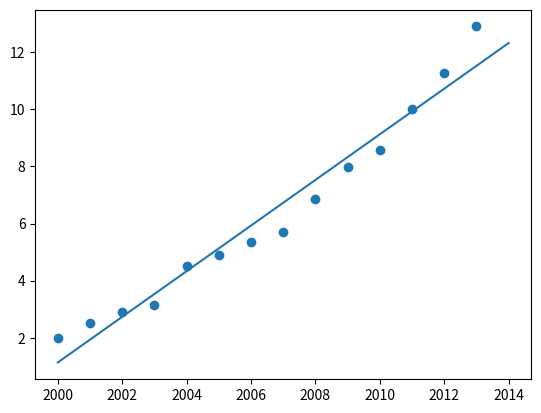

Reproduce this figure in Python.
import matplotlib.pyplot as plt
import numpy as np

"""
    使用梯度下降算法实现简单的线性回归
    预测2014年南京的房价，数据集太小，并且仅仅使用了线性回归，所以并不期望其准确度，逃~
    Machine Learning 课后作业
[redacted]
"""


class linear_regression:
    """
        初始化函数，在这里完成超参数的定义、数据集的加载，并且调用fit()方法进行拟合
        变量说明：
            year_x, price_y 是原始数据集的年份以及相应的房价，估计单位是万元
            x, y 是经过归一化之后的数据，因为年份的值域为[2000-2014]，价格的区间为[2,13)，所以必须进行归一化，否则会爆炸
            x_mean, x_std, y_mean, y_std 归一化中产生的平均值和标准差，用于后面的预测
            lr 梯度下降的学习率
            max_iter 梯度下降最大的迭代次数
            w, b 希望回归得到的线性函数的参数
            data_size 数据集的大小，用在计算损失和偏导数中，这里为14
    """

    def __init__(self):
        self.year_x = np.array([x + 2000 for x in range(14)])
        self.price_y = np.array(
            [2.000, 2.500, 2.900, 3.147, 4.515, 4.903, 5.365, 5.704, 6.853, 7.971, 8.561, 10.000, 11.280, 12.900])

        self.x, self.y, self.x_mean, self.x_std, self.y_mean, self.y_std = self.load_data()
        self.lr = 0.03
        self.max_iter = 10000
        self.w = 0
        self.b = 0
        self.data_size = len(self.x)
        self.fit()
        # self.cal()

    def cal(self):
        """
        使用最小二乘法的方式计算 系数 w 和 偏置值 b
        使用的是拓展后的 w ，将 x 即 year_x 和 全 1 矩阵在列方向上进行堆叠起来
        经过运算之后，最终得到的是一个 2 * 1 的矩阵，首个元素为 w ，其次元素为 b
        """
        X = np.vstack((self.year_x, np.ones(14))).T  # 处理堆叠后的W
        Y = self.price_y.T  # 将 price_y 进行转置，便于后面的计算
        result = np.dot(np.dot(np.linalg.inv(np.dot(X.T, X)), X.T), Y)  # 使用最小二乘法进行计算

        # ============================绘图展示======开始===============================
        plt.scatter(self.year_x, self.price_y)  # 绘制散点图
        x = np.linspace(2000, 2014, 1000)  # 给出 x 的取值散点，点多了就成线
        y = result[0] * x + result[1]  # 按照公式，计算出每个点的 predict_y
        plt.plot(x, y)  # 绘制
        plt.show()  # 展示
        # ============================绘图展示======结束===============================
        # print("the w is ", result[0], "the b is", result[1])

    """
        加载数据集的方法，在这里进行归一化
        Return 归一化的结果，以及归一化过程中的参数
    """

    def load_data(self):
        x_mean = np.mean(self.year_x)                   # 计算年份的均值
        x_std = np.std(self.year_x)                     # 计算年份的标准差
        y_mean = np.mean(self.price_y)                  # 计算房价的均值
        y_std = np.std(self.price_y)                    # 计算房价的标准差
        return (self.year_x - x_mean) / x_std, (self.price_y - y_mean) / y_std, x_mean, x_std, y_mean, y_std

    """
        拟合函数，通过计算损失函数中 w 和 b 的偏导数，进行一次次的迭代计算 w 和 b
        w = w - lr * dw
        其中 dw 表示 w 的偏导数
        最终调用show_img方法，绘制预测的图像
    """

    def fit(self):
        iter_num = 0
        while iter_num < self.max_iter:                 # 当迭代次数少于最大迭代限制时，可以进行迭代
            iter_num += 1                               # 迭代次数递增
            predict = self.w * self.x + self.b          # 计算出当前的 w 和 b 下的预测值
            loss = np.mean(sum([item ** 2 for item in (self.y - predict)]))
            # loss = (1 / self.data_size) * sum([item ** 2 for item in (self.y - predict)])
            print(f"Training: {iter_num} loop ,the loss is {loss}")
            diff_w = -(2 / self.data_size) * sum(self.x * (self.y - predict))   # 求关于 w 的偏导
            diff_b = -(2 / self.data_size) * sum(self.y - predict)              # 求关于 b 的偏导
            self.w -= self.lr * diff_w                                          # 梯度下降更新 w
            self.b -= self.lr * diff_b                                          # 梯度下降更新 b
        self.show_img()

    """
        用于数据的预测，可以输入数组和单个年份的数字，这就是使用 np 的矩阵的好处
        Return 预测的结果，和输入的类型一致
    """

    def predict(self, data):
        return (self.w * (data - self.x_mean) / self.x_std + self.b) * self.y_std + self.y_mean

    """
        绘制图像并且显示
    """

    def show_img(self):
        plt.scatter(self.year_x, self.price_y)
        x = np.linspace(2000, 2014, 1000)
        y = self.predict(x)
        plt.plot(x, y)
        # print(self.w, self.b)
        print("we think the house price of Nanjing in 2014 will be ", self.predict(2014))
        plt.show()


linear_regression()
